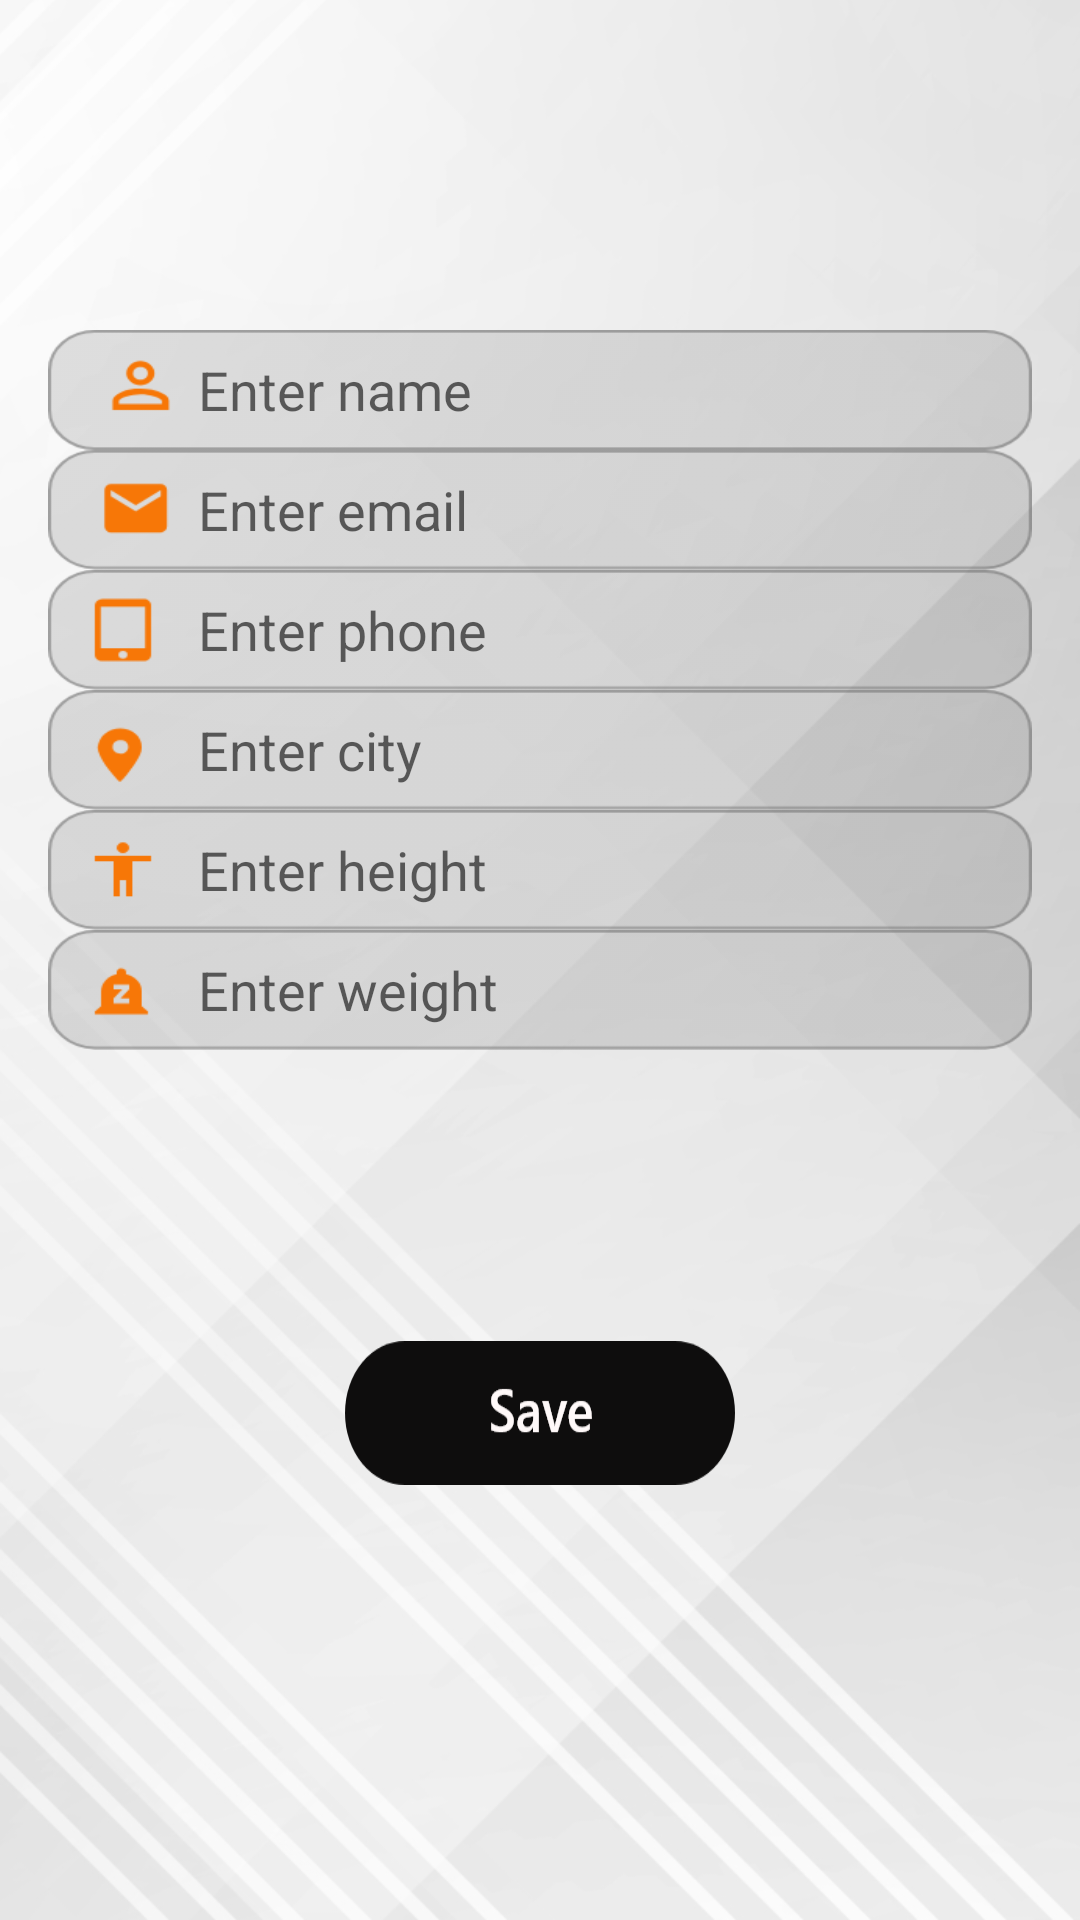

Android layout source for this screen:
<!-- AndroidManifest.xml: application theme AppTheme -->
<!-- res/layout/activity_profile.xml -->
<?xml version="1.0" encoding="utf-8"?>
<RelativeLayout
    xmlns:android="http://schemas.android.com/apk/res/android"
    xmlns:app="http://schemas.android.com/apk/res-auto"
    xmlns:tools="http://schemas.android.com/tools"
    android:layout_width="match_parent"
    android:layout_height="match_parent"
    tools:context="com.w3epic.getfit.Activities.ProfileActivity"
    android:padding="16dp"
    android:orientation="vertical"
    android:background="@drawable/sign_in_main">

    <EditText
        android:id="@+id/etName"
        android:layout_width="match_parent"
        android:layout_height="40dp"
        android:layout_alignParentTop="true"
        android:layout_centerHorizontal="true"
        android:layout_marginTop="94dp"
        android:background="@drawable/name"
        android:hint="Enter name"
        android:inputType="textPersonName"
        android:paddingLeft="50dp" />

    <EditText
        android:id="@+id/etEmail"
        android:layout_width="match_parent"
        android:layout_height="40dp"
        android:layout_below="@+id/etName"
        android:layout_centerHorizontal="true"
        android:background="@drawable/email"
        android:editable="false"
        android:hint="Enter email"
        android:inputType="textEmailAddress"
        android:paddingLeft="50dp" />

    <EditText
        android:id="@+id/etPhone"
        android:layout_width="match_parent"
        android:layout_height="40dp"
        android:layout_below="@+id/etEmail"
        android:layout_centerHorizontal="true"
        android:background="@drawable/phone_num"
        android:hint="Enter phone"
        android:inputType="phone"
        android:paddingLeft="50dp" />


    <EditText
        android:id="@+id/etCity"
        android:layout_width="match_parent"
        android:layout_height="40dp"
        android:layout_below="@+id/etPhone"
        android:layout_centerHorizontal="true"
        android:background="@drawable/city"
        android:hint="Enter city"
        android:inputType="text"
        android:paddingLeft="50dp" />


    <EditText
        android:id="@+id/etHeight"
        android:layout_width="match_parent"
        android:layout_height="40dp"
        android:layout_below="@+id/etCity"
        android:layout_centerHorizontal="true"
        android:background="@drawable/height_et"
        android:hint="Enter height"
        android:inputType="number"
        android:paddingLeft="50dp" />

    <EditText
        android:id="@+id/etWeight"
        android:layout_width="match_parent"
        android:layout_height="40dp"
        android:layout_below="@+id/etHeight"
        android:layout_centerHorizontal="true"
        android:background="@drawable/weight_et"
        android:hint="Enter weight"
        android:inputType="number"
        android:paddingLeft="50dp" />

    <Button
        android:layout_width="wrap_content"
        android:layout_height="wrap_content"
        android:layout_alignParentBottom="true"
        android:layout_centerHorizontal="true"
        android:layout_marginBottom="129dp"
        android:onClick="btnSaveOnClickHandler"
        android:background="@drawable/fsave_btn" />

</RelativeLayout>
<!-- resources referenced by this layout -->
<resources>
  <!-- drawable city: png bitmap (drawable-hdpi, 1734 bytes) -->
  <!-- drawable email: png bitmap (drawable-hdpi, 1685 bytes) -->
  <!-- drawable fsave_btn: png bitmap (drawable-hdpi, 2850 bytes) -->
  <!-- drawable height_et: png bitmap (drawable-hdpi, 1282 bytes) -->
  <!-- drawable name: png bitmap (drawable-hdpi, 1820 bytes) -->
  <!-- drawable phone_num: png bitmap (drawable-hdpi, 1418 bytes) -->
  <!-- drawable sign_in_main: png bitmap (drawable-hdpi, 53773 bytes) -->
  <!-- drawable weight_et: png bitmap (drawable-hdpi, 1624 bytes) -->
  <style name="AppTheme" parent="Theme.AppCompat.Light.DarkActionBar">
      </style>
</resources>
